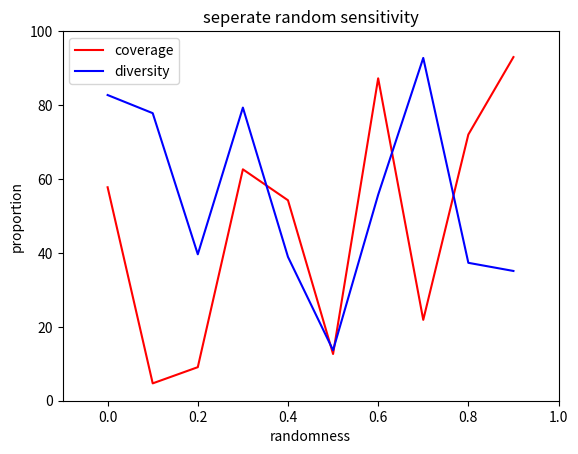
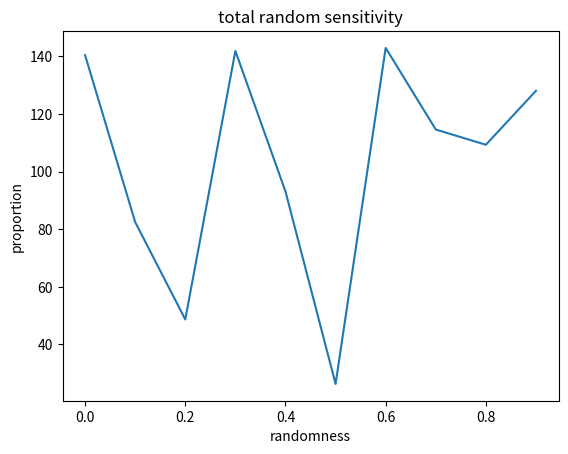
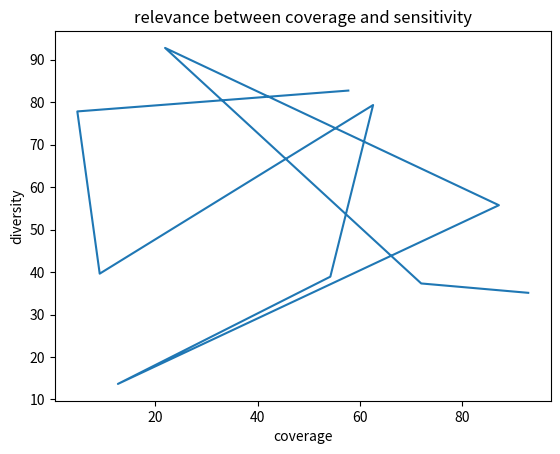

Generate these figures, in order, with matplotlib:
import matplotlib.pyplot as plt
import numpy as np
# plt.rcParams['font.sans-serif'] = ['Arial Unicode MS']


def draw(coef,coverage,diversity,file='test.PNG'):
    # plt.figure(figsize=(15,7))
    # plt.suptitle('random sensitivity result',fontweight='bold')
    #分别
    # plt.subplot(131)
    plt.figure()
    plt.title('seperate random sensitivity')
    plt.plot(coef,coverage,color='r',label='coverage')
    plt.plot(coef,diversity,color='b',label='diversity')
    plt.xlabel('randomness')
    plt.ylabel('proportion')
    plt.xlim((-0.1,1))
    plt.ylim((0,100))
    plt.legend()
    #局部
    # plt.subplot(132)
    plt.figure()
    plt.title('total random sensitivity')
    plt.xlabel('randomness')
    plt.ylabel('proportion')
    plt.plot(coef,coverage+diversity)
    #总体
    # plt.subplot(133)
    plt.figure()
    plt.title('relevance between coverage and sensitivity')
    plt.plot(coverage,diversity)
    plt.xlabel('coverage')
    plt.ylabel('diversity')
    #save
    plt.show()
    plt.savefig(file)

def draw_multiline():
    pass


if __name__ =='__main__':
    coef = np.arange(0,1,0.1)
    diversity = np.random.uniform(0,100,(10))
    coverage = np.random.uniform(0,100,(10))
    print(coef.shape,diversity.shape,coverage.shape)
    draw(coef,coverage,diversity)
    # print(coef)